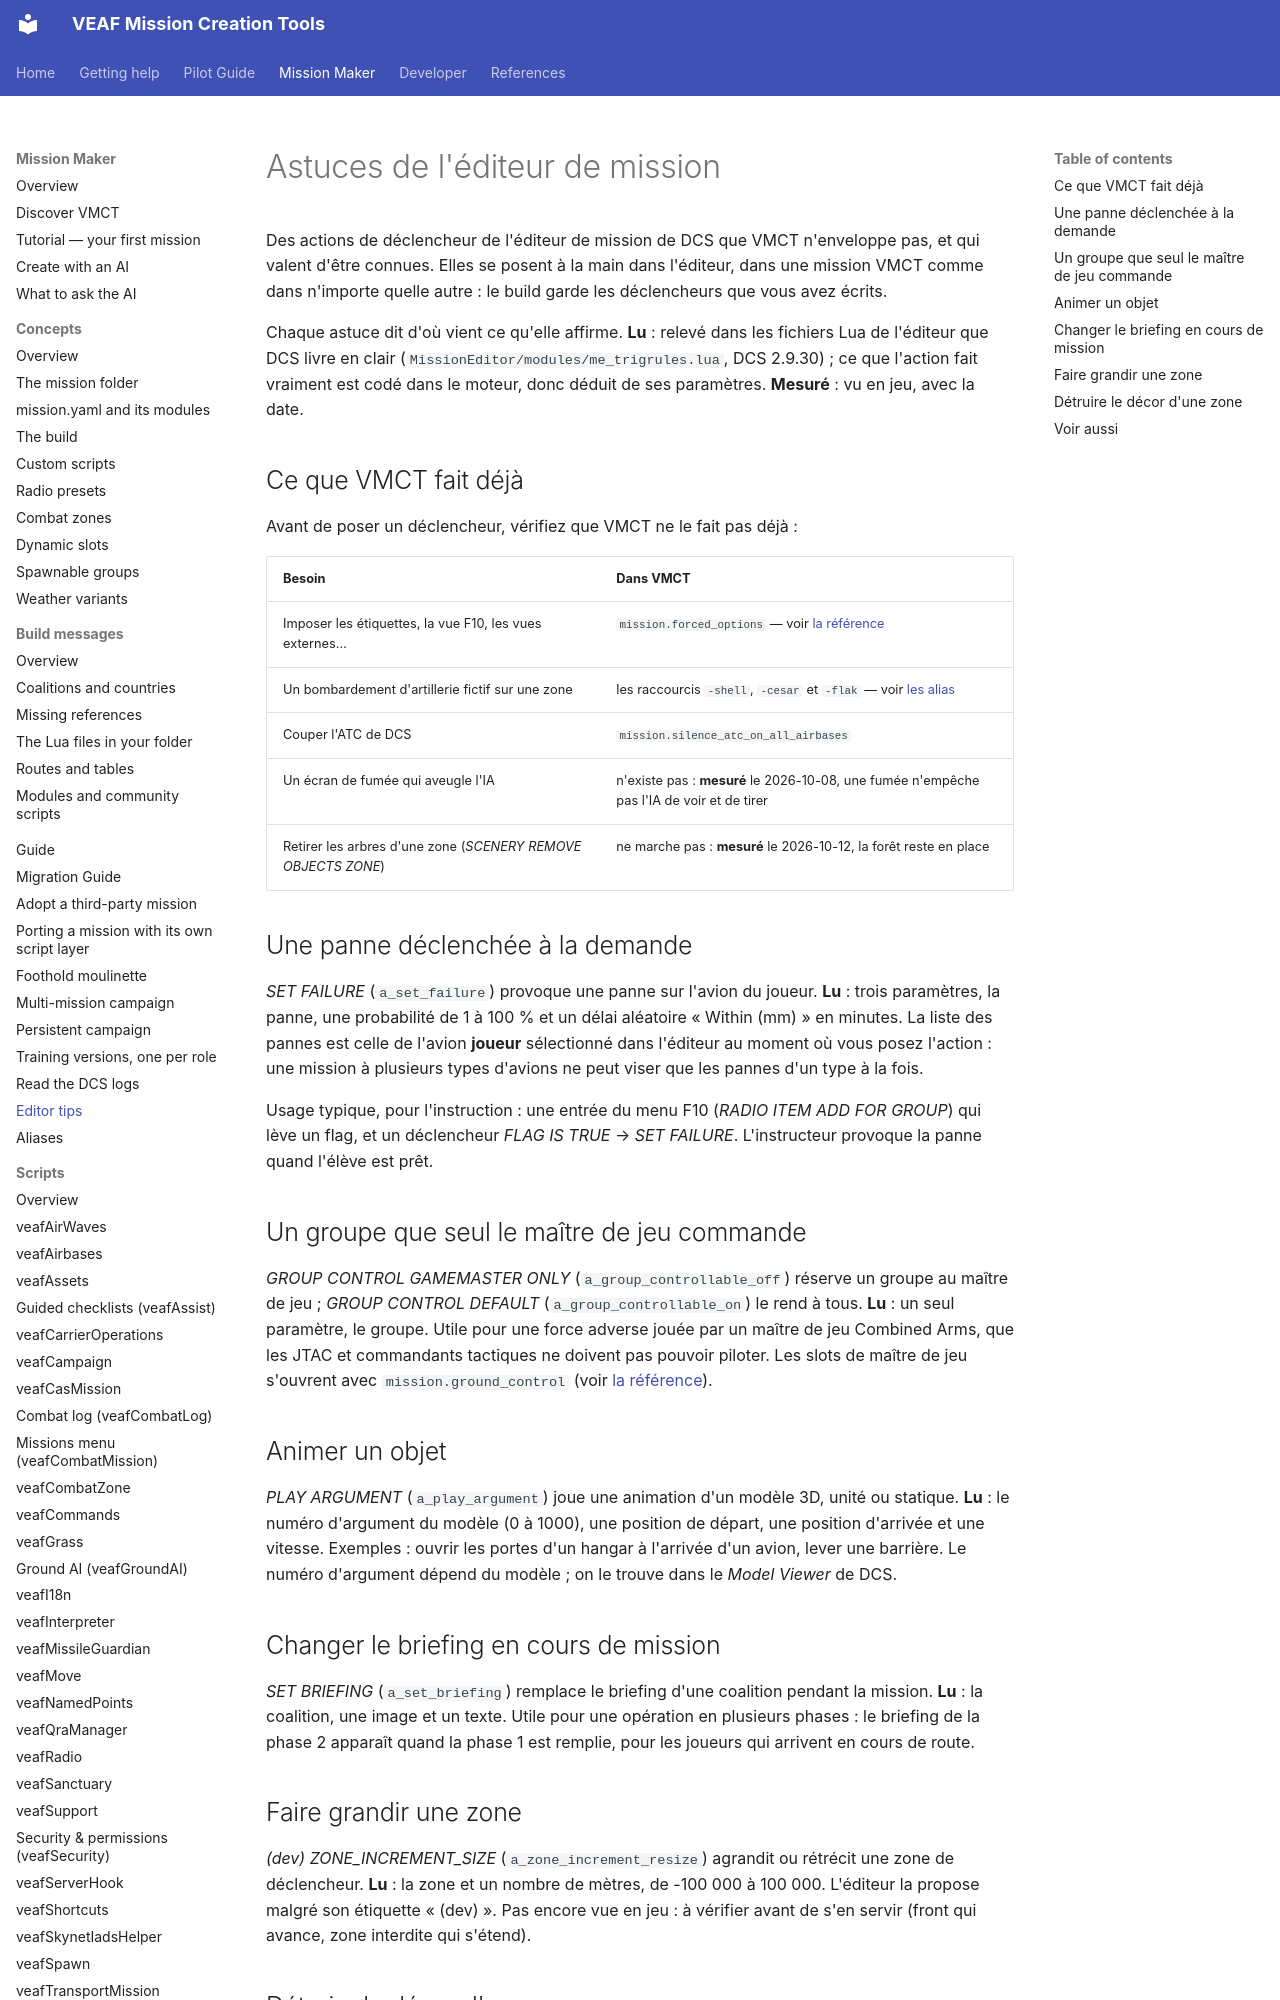

repository: VEAF/VEAF-Mission-Creation-Tools · page: mission-maker/EDITOR_TIPS/index.html · generator: mkdocs

# Astuces de l'éditeur de mission

Des actions de déclencheur de l'éditeur de mission de DCS que VMCT n'enveloppe pas, et qui valent d'être connues.
Elles se posent à la main dans l'éditeur, dans une mission VMCT comme dans n'importe quelle autre : le build garde les déclencheurs que vous avez écrits.

Chaque astuce dit d'où vient ce qu'elle affirme.
**Lu** : relevé dans les fichiers Lua de l'éditeur que DCS livre en clair (`MissionEditor/modules/me_trigrules.lua`, DCS 2.9.30) ; ce que l'action fait vraiment est codé dans le moteur, donc déduit de ses paramètres.
**Mesuré** : vu en jeu, avec la date.

## Ce que VMCT fait déjà {#already-in-vmct}

Avant de poser un déclencheur, vérifiez que VMCT ne le fait pas déjà :

| Besoin | Dans VMCT |
|--------|-----------|
| Imposer les étiquettes, la vue F10, les vues externes… | `mission.forced_options` — voir [la référence](../MISSION_YAML_REFERENCE.md#forced-options) |
| Un bombardement d'artillerie fictif sur une zone | les raccourcis `-shell`, `-cesar` et `-flak` — voir [les alias](../ALIASES.md) |
| Couper l'ATC de DCS | `mission.silence_atc_on_all_airbases` |
| Un écran de fumée qui aveugle l'IA | n'existe pas : **mesuré** le 2026-10-08, une fumée n'empêche pas l'IA de voir et de tirer |
| Retirer les arbres d'une zone (*SCENERY REMOVE OBJECTS ZONE*) | ne marche pas : **mesuré** le 2026-10-12, la forêt reste en place |

## Une panne déclenchée à la demande {#failure-on-demand}

*SET FAILURE* (`a_set_failure`) provoque une panne sur l'avion du joueur.
**Lu** : trois paramètres, la panne, une probabilité de 1 à 100 % et un délai aléatoire « Within (mm) » en minutes.
La liste des pannes est celle de l'avion **joueur** sélectionné dans l'éditeur au moment où vous posez l'action : une mission à plusieurs types d'avions ne peut viser que les pannes d'un type à la fois.

Usage typique, pour l'instruction : une entrée du menu F10 (*RADIO ITEM ADD FOR GROUP*) qui lève un flag, et un déclencheur *FLAG IS TRUE* → *SET FAILURE*.
L'instructeur provoque la panne quand l'élève est prêt.

## Un groupe que seul le maître de jeu commande {#game-master-only}

*GROUP CONTROL GAMEMASTER ONLY* (`a_group_controllable_off`) réserve un groupe au maître de jeu ; *GROUP CONTROL DEFAULT* (`a_group_controllable_on`) le rend à tous.
**Lu** : un seul paramètre, le groupe.
Utile pour une force adverse jouée par un maître de jeu Combined Arms, que les JTAC et commandants tactiques ne doivent pas pouvoir piloter.
Les slots de maître de jeu s'ouvrent avec `mission.ground_control` (voir [la référence](../MISSION_YAML_REFERENCE.md#ground-control)).

## Animer un objet {#play-argument}

*PLAY ARGUMENT* (`a_play_argument`) joue une animation d'un modèle 3D, unité ou statique.
**Lu** : le numéro d'argument du modèle (0 à 1000), une position de départ, une position d'arrivée et une vitesse.
Exemples : ouvrir les portes d'un hangar à l'arrivée d'un avion, lever une barrière.
Le numéro d'argument dépend du modèle ; on le trouve dans le *Model Viewer* de DCS.

## Changer le briefing en cours de mission {#briefing-update}

*SET BRIEFING* (`a_set_briefing`) remplace le briefing d'une coalition pendant la mission.
**Lu** : la coalition, une image et un texte.
Utile pour une opération en plusieurs phases : le briefing de la phase 2 apparaît quand la phase 1 est remplie, pour les joueurs qui arrivent en cours de route.
